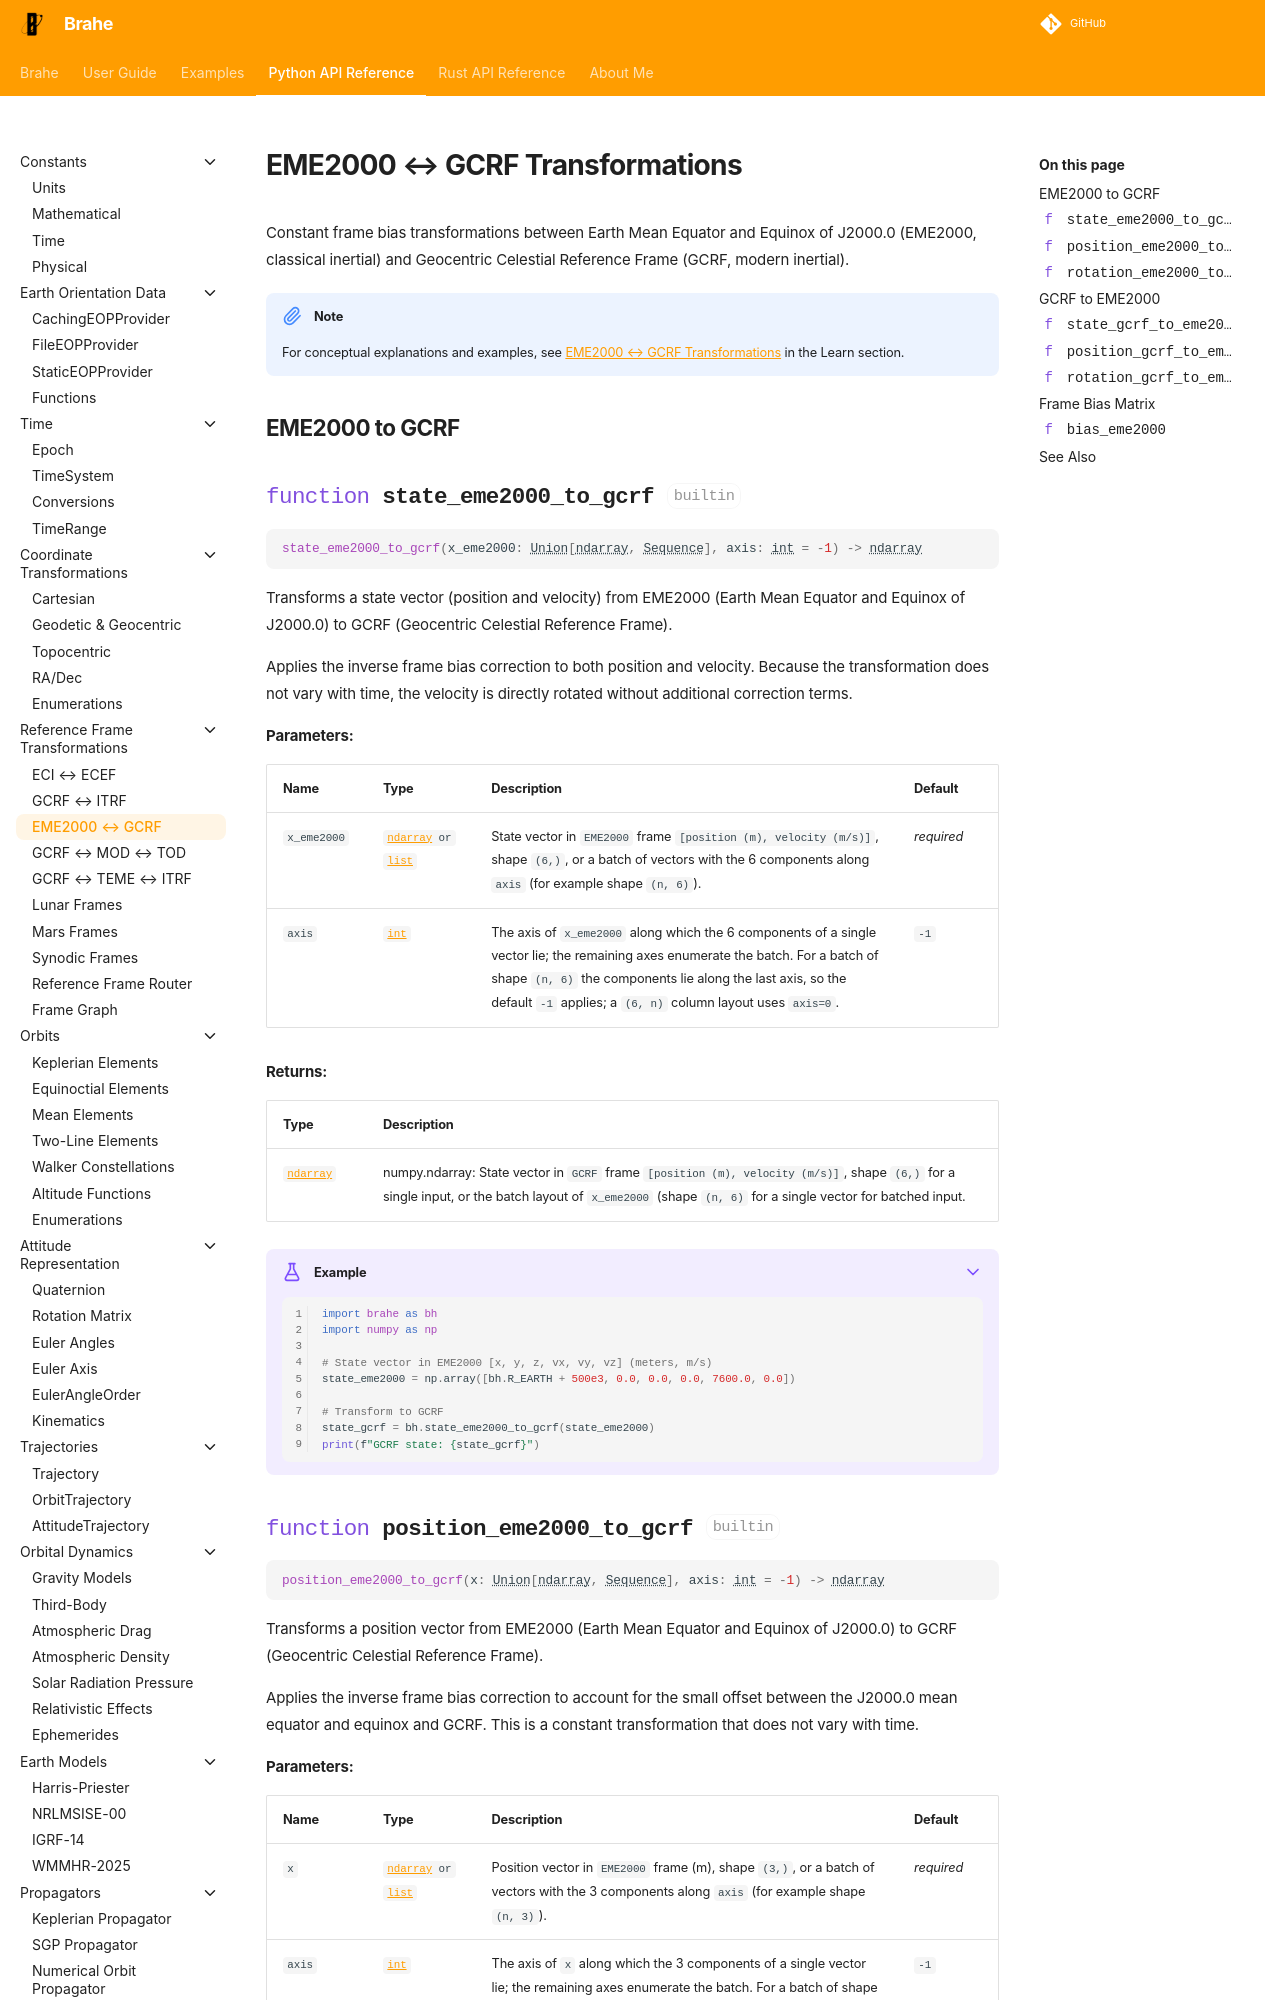

repository: duncaneddy/brahe · page: latest/library_api/frames/eme2000_gcrf.html · generator: mkdocs

# EME2000 ↔ GCRF Transformations

Constant frame bias transformations between Earth Mean Equator and Equinox of J2000.0 (EME2000, classical inertial) and Geocentric Celestial Reference Frame (GCRF, modern inertial).
